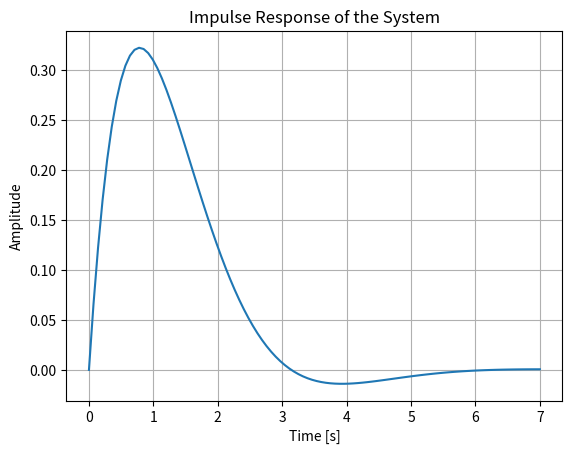

Recreate this plot in Python.
import numpy as np
import matplotlib.pyplot as plt
from scipy import signal

# Define the system parameters
numerator_coeffs = [1.0]  # Coefficients of the numerator of the transfer function
denominator_coeffs = [1.0, 2.0, 2.0]  # Coefficients of the denominator of the transfer function

# Create a continuous-time linear system
system = signal.TransferFunction(numerator_coeffs, denominator_coeffs)

# Calculate the impulse response
t, y = signal.impulse(system)

# Plot the impulse response
plt.figure()
plt.plot(t, y)
plt.title("Impulse Response of the System")
plt.xlabel("Time [s]")
plt.ylabel("Amplitude")
plt.grid(True)
plt.show()
